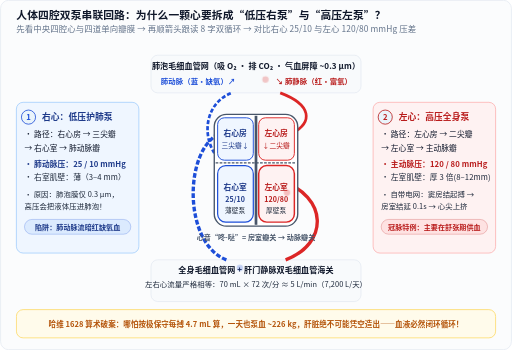
t = 0.00 s
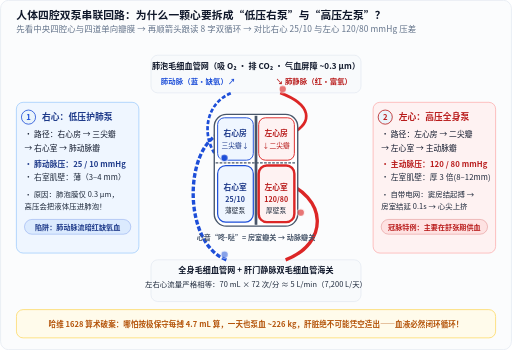
t = 1.03 s
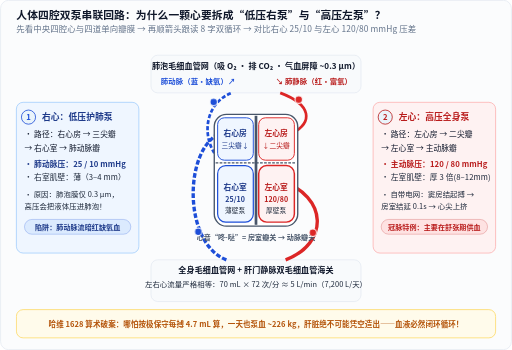
t = 2.33 s
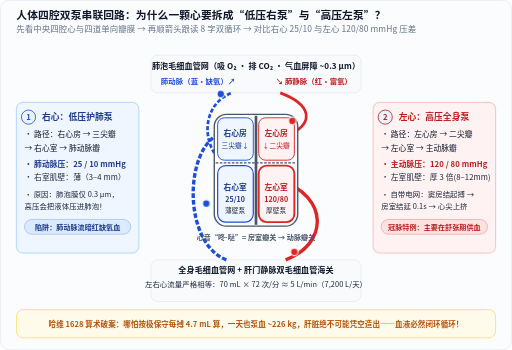
t = 3.36 s
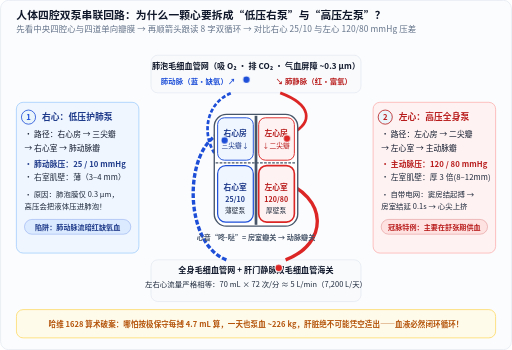
t = 4.64 s
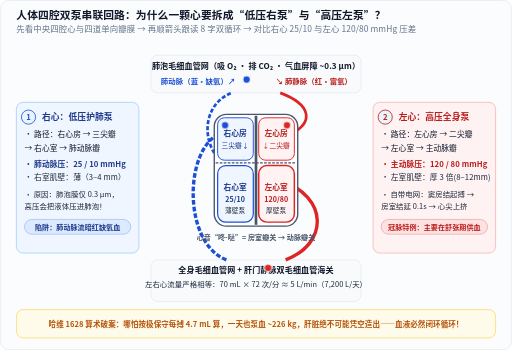
t = 5.80 s

The animated SVG that drew these frames (rendered in a browser with its animation timeline set to each time). Animation: 5 CSS @keyframes rules; one cycle of 5.80 s.

<svg xmlns="http://www.w3.org/2000/svg" width="760" height="520" viewBox="0 0 760 520" role="img" aria-labelledby="title desc" lang="zh-CN">
<title id="title">人体四腔双泵串联血液循环分步与短动画示意图</title>
<desc id="desc">展示右心低压肺循环（25/10 mmHg）与左心高压体循环（120/80 mmHg）组成的8字闭环、四道单向瓣膜及哈维定量推算。</desc>
<defs>
  <marker id="arr-blue" markerWidth="7" markerHeight="7" refX="6" refY="3.5" orient="auto">
    <path d="M0,0.6 L6.5,3.5 L0,6.4 Z" fill="#1d6fa5"/>
  </marker>
  <marker id="arr-orange" markerWidth="7" markerHeight="7" refX="6" refY="3.5" orient="auto">
    <path d="M0,0.6 L6.5,3.5 L0,6.4 Z" fill="#c25014"/>
  </marker>
  <marker id="arr-green" markerWidth="7" markerHeight="7" refX="6" refY="3.5" orient="auto">
    <path d="M0,0.6 L6.5,3.5 L0,6.4 Z" fill="#18794e"/>
  </marker>
  <marker id="arr-muted" markerWidth="7" markerHeight="7" refX="6" refY="3.5" orient="auto">
    <path d="M0,0.6 L6.5,3.5 L0,6.4 Z" fill="#64748b"/>
  </marker>
</defs>
<style>
  text {
    font-family: "PingFang SC", "Hiragino Sans GB", "Microsoft YaHei", "Noto Sans CJK SC", system-ui, sans-serif;
    letter-spacing: 0.01em;
  }
  .mono {
    font-family: ui-monospace, "Cascadia Mono", "Consolas", monospace;
  }
  .halo {
    paint-order: stroke;
    stroke: #ffffff;
    stroke-width: 3.5px;
    stroke-linejoin: round;
  }
  @keyframes rbcPulmOut {
        0%   { transform: translate(334px, 240px); opacity: 0; }
        12%  { transform: translate(334px, 240px); opacity: 1; }
        46%  { transform: translate(316px, 146px); opacity: 1; }
        82%  { transform: translate(366px, 118px); opacity: 1; }
        100% { transform: translate(366px, 118px); opacity: 1; }
      }
      @keyframes rbcPulmIn {
        0%   { transform: translate(394px, 118px); opacity: 0.25; }
        35%  { transform: translate(444px, 146px); opacity: 1; }
        78%  { transform: translate(426px, 206px); opacity: 1; }
        100% { transform: translate(426px, 186px); opacity: 1; }
      }
      @keyframes rbcSysOut {
        0%   { transform: translate(426px, 286px); opacity: 0.25; }
        35%  { transform: translate(466px, 344px); opacity: 1; }
        78%  { transform: translate(414px, 398px); opacity: 1; }
        100% { transform: translate(398px, 398px); opacity: 1; }
      }
      @keyframes rbcSysIn {
        0%   { transform: translate(356px, 398px); opacity: 0.25; }
        42%  { transform: translate(294px, 344px); opacity: 1; }
        84%  { transform: translate(334px, 206px); opacity: 1; }
        100% { transform: translate(334px, 186px); opacity: 1; }
      }
      @keyframes heartPulse {
        0%, 100% { stroke-width: 2.2px; }
        35%      { stroke-width: 3.6px; }
        70%      { stroke-width: 2.2px; }
      }
      .rbc-p-out { animation: rbcPulmOut 5.8s ease-in-out 1 forwards; }
      .rbc-p-in  { animation: rbcPulmIn  5.8s ease-in-out 1 forwards; }
      .rbc-s-out { animation: rbcSysOut  5.8s ease-in-out 1 forwards; }
      .rbc-s-in  { animation: rbcSysIn   5.8s ease-in-out 1 forwards; }
      .lv-wall   { animation: heartPulse 2.9s ease-in-out 2 forwards; }
      @media (prefers-reduced-motion: reduce) {
        .rbc-p-out { animation: none !important; transform: translate(366px, 118px); opacity: 1 !important; }
        .rbc-p-in  { animation: none !important; transform: translate(426px, 186px); opacity: 1 !important; }
        .rbc-s-out { animation: none !important; transform: translate(398px, 398px); opacity: 1 !important; }
        .rbc-s-in  { animation: none !important; transform: translate(334px, 186px); opacity: 1 !important; }
        .lv-wall   { animation: none !important; }
      }
</style>
<rect x="0.5" y="0.5" width="759" height="519" rx="12" fill="#fbfcfd" stroke="#e2e8f0" stroke-width="1"/>
<text x="24" y="28" font-size="16" fill="#0f172a" text-anchor="start" font-weight="700">人体四腔双泵串联回路：为什么一颗心要拆成“低压右泵”与“高压左泵”？</text>
<text x="24" y="48" font-size="12.5" fill="#64748b" text-anchor="start">先看中央四腔心与四道单向瓣膜 → 再顺箭头跟读 8 字双循环 → 对比右心 25/10 与左心 120/80 mmHg 压差</text>
<rect x="24" y="152" width="182" height="224" rx="10" fill="#eff6ff" stroke="#93c5fd" stroke-width="1"/>
<circle cx="42" cy="174" r="10.5" fill="#eaf4fb" stroke="#1d4ed8" stroke-width="1.2"/>
<text x="42" y="178" font-size="11.5" fill="#1d4ed8" text-anchor="middle" font-weight="700">1</text>
<text x="62" y="179" font-size="13" fill="#1e3a8a" text-anchor="start" font-weight="700">右心：低压护肺泵</text>
<text x="36" y="204" font-size="11.5" fill="#0f172a" text-anchor="start">• 路径：右心房 → 三尖瓣</text>
<text x="36" y="224" font-size="11.5" fill="#0f172a" text-anchor="start">  → 右心室 → 肺动脉瓣</text>
<text x="36" y="248" font-size="11.5" fill="#1e3a8a" text-anchor="start" font-weight="700">• 肺动脉压：25 / 10 mmHg</text>
<text x="36" y="268" font-size="11.5" fill="#1e293b" text-anchor="start">• 右室肌壁：薄（3–4 mm）</text>
<text x="36" y="292" font-size="11" fill="#1e293b" text-anchor="start">• 原因：肺泡膜仅 0.3 μm，</text>
<text x="36" y="310" font-size="11" fill="#1e293b" text-anchor="start">  高压会把液体压进肺泡！</text>
<rect x="36.0" y="326.0" width="158" height="22" rx="11.0" fill="#dbeafe" stroke="#1d4ed8" stroke-width="1" stroke-opacity="0.35"/>
<text x="115.0" y="341.0" font-size="10.5" fill="#1e3a8a" text-anchor="middle" font-weight="600">陷阱：肺动脉流暗红缺氧血</text>
<rect x="554" y="152" width="182" height="224" rx="10" fill="#fef2f2" stroke="#fca5a5" stroke-width="1"/>
<circle cx="572" cy="174" r="10.5" fill="#eaf4fb" stroke="#b91c1c" stroke-width="1.2"/>
<text x="572" y="178" font-size="11.5" fill="#b91c1c" text-anchor="middle" font-weight="700">2</text>
<text x="592" y="179" font-size="13" fill="#b91c1c" text-anchor="start" font-weight="700">左心：高压全身泵</text>
<text x="566" y="204" font-size="11.5" fill="#0f172a" text-anchor="start">• 路径：左心房 → 二尖瓣</text>
<text x="566" y="224" font-size="11.5" fill="#0f172a" text-anchor="start">  → 左心室 → 主动脉瓣</text>
<text x="566" y="248" font-size="11.5" fill="#b91c1c" text-anchor="start" font-weight="700">• 主动脉压：120 / 80 mmHg</text>
<text x="566" y="268" font-size="11.5" fill="#1e293b" text-anchor="start">• 左室肌壁：厚 3 倍(8–12mm)</text>
<text x="566" y="292" font-size="11" fill="#1e293b" text-anchor="start">• 自带电网：窦房结起搏 →</text>
<text x="566" y="310" font-size="11" fill="#1e293b" text-anchor="start">  房室结延 0.1s → 心尖上挤</text>
<rect x="566.0" y="326.0" width="158" height="22" rx="11.0" fill="#fee2e2" stroke="#b91c1c" stroke-width="1" stroke-opacity="0.35"/>
<text x="645.0" y="341.0" font-size="10.5" fill="#b91c1c" text-anchor="middle" font-weight="600">冠脉特例：主要在舒张期供血</text>
<rect x="224" y="82" width="312" height="56" rx="10" fill="#f8fafc" stroke="#e2e8f0" stroke-width="1"/>
<text x="380" y="102" font-size="12" fill="#0f172a" text-anchor="middle" font-weight="700">肺泡毛细血管网（吸 O₂ · 排 CO₂ · 气血屏障 ~0.3 μm）</text>
<text x="294" y="125" font-size="11" fill="#1d4ed8" text-anchor="middle" font-weight="600">肺动脉（蓝·缺氧）↗</text>
<text x="466" y="125" font-size="11" fill="#b91c1c" text-anchor="middle" font-weight="600">↘ 肺静脉（红·富氧）</text>
<rect x="224" y="386" width="312" height="62" rx="10" fill="#f8fafc" stroke="#e2e8f0" stroke-width="1"/>
<text x="380" y="406" font-size="12" fill="#0f172a" text-anchor="middle" font-weight="700">全身毛细血管网 + 肝门静脉双毛细血管海关</text>
<text x="380" y="426" font-size="11" fill="#1e293b" text-anchor="middle">左右心流量严格相等：70 mL × 72 次/分 ≈ 5 L/min（7,200 L/天）</text>
<path d="M 344 252 C 296 226, 296 156, 344 138" fill="none" stroke="#1d4ed8" stroke-width="4" stroke-dasharray="6 3"/>
<path d="M 416 138 C 464 156, 464 182, 434 198" fill="none" stroke="#dc2626" stroke-width="4"/>
<path d="M 416 268 C 488 292, 488 362, 424 386" fill="none" stroke="#dc2626" stroke-width="5"/>
<path d="M 336 386 C 272 362, 272 224, 326 198" fill="none" stroke="#1d4ed8" stroke-width="5" stroke-dasharray="7 3"/>
<rect x="318" y="170" width="124" height="166" rx="18" fill="#ffffff" stroke="#475569" stroke-width="2.0"/>
<line x1="380" y1="172" x2="380" y2="334" stroke="#475569" stroke-width="4"/>
<line x1="320" y1="242" x2="440" y2="242" stroke="#475569" stroke-width="2" stroke-dasharray="4 2"/>
<rect x="323" y="175" width="53" height="63" rx="10" fill="#eff6ff" stroke="#1d4ed8" stroke-width="1.4"/>
<text x="349" y="202" font-size="11.5" fill="#1e3a8a" text-anchor="middle" font-weight="700">右心房</text>
<text x="349" y="220" font-size="10" fill="#1e3a8a" text-anchor="middle">三尖瓣↓</text>
<rect x="384" y="175" width="53" height="63" rx="10" fill="#fef2f2" stroke="#dc2626" stroke-width="1.4"/>
<text x="410" y="202" font-size="11.5" fill="#b91c1c" text-anchor="middle" font-weight="700">左心房</text>
<text x="410" y="220" font-size="10" fill="#b91c1c" text-anchor="middle">↓二尖瓣</text>
<rect x="323" y="246" width="53" height="84" rx="12" fill="#eff6ff" stroke="#1d4ed8" stroke-width="1.8"/>
<text x="349" y="282" font-size="11.5" fill="#1e3a8a" text-anchor="middle" font-weight="700">右心室</text>
<text x="349" y="300" font-size="10.5" fill="#1e3a8a" text-anchor="middle" font-weight="700">25/10</text>
<text x="349" y="316" font-size="10" fill="#1e293b" text-anchor="middle">薄壁泵</text>
<rect class="lv-wall" x="384" y="246" width="53" height="84" rx="12" fill="#fef2f2" stroke="#dc2626" stroke-width="3.2"/>
<text x="410" y="282" font-size="11.5" fill="#b91c1c" text-anchor="middle" font-weight="700">左心室</text>
<text x="410" y="300" font-size="10.5" fill="#b91c1c" text-anchor="middle" font-weight="700">120/80</text>
<text x="410" y="316" font-size="10" fill="#1e293b" text-anchor="middle">厚壁泵</text>
<text x="380" y="356" font-size="10.5" fill="#475569" text-anchor="middle" font-weight="600">心音“咚-哒”= 房室瓣关 → 动脉瓣关</text>
<g class="rbc-p-out"><circle cx="0" cy="0" r="5.5" fill="#1d4ed8" stroke="#ffffff" stroke-width="1.5"/></g>
<g class="rbc-p-in"><circle cx="0" cy="0" r="5.5" fill="#dc2626" stroke="#ffffff" stroke-width="1.5"/></g>
<g class="rbc-s-out"><circle cx="0" cy="0" r="5.5" fill="#dc2626" stroke="#ffffff" stroke-width="1.5"/></g>
<g class="rbc-s-in"><circle cx="0" cy="0" r="5.5" fill="#1d4ed8" stroke="#ffffff" stroke-width="1.5"/></g>
<rect x="24" y="460" width="712" height="42" rx="10" fill="#fffbeb" stroke="#fcd34d" stroke-width="1"/>
<text x="380" y="486" font-size="11.2" fill="#b45309" text-anchor="middle" font-weight="600">哈维 1628 算术破案：哪怕按极保守每搏 4.7 mL 算，一天也泵血 ~226 kg，肝脏绝不可能凭空造出——血液必然闭环循环！</text>
</svg>
